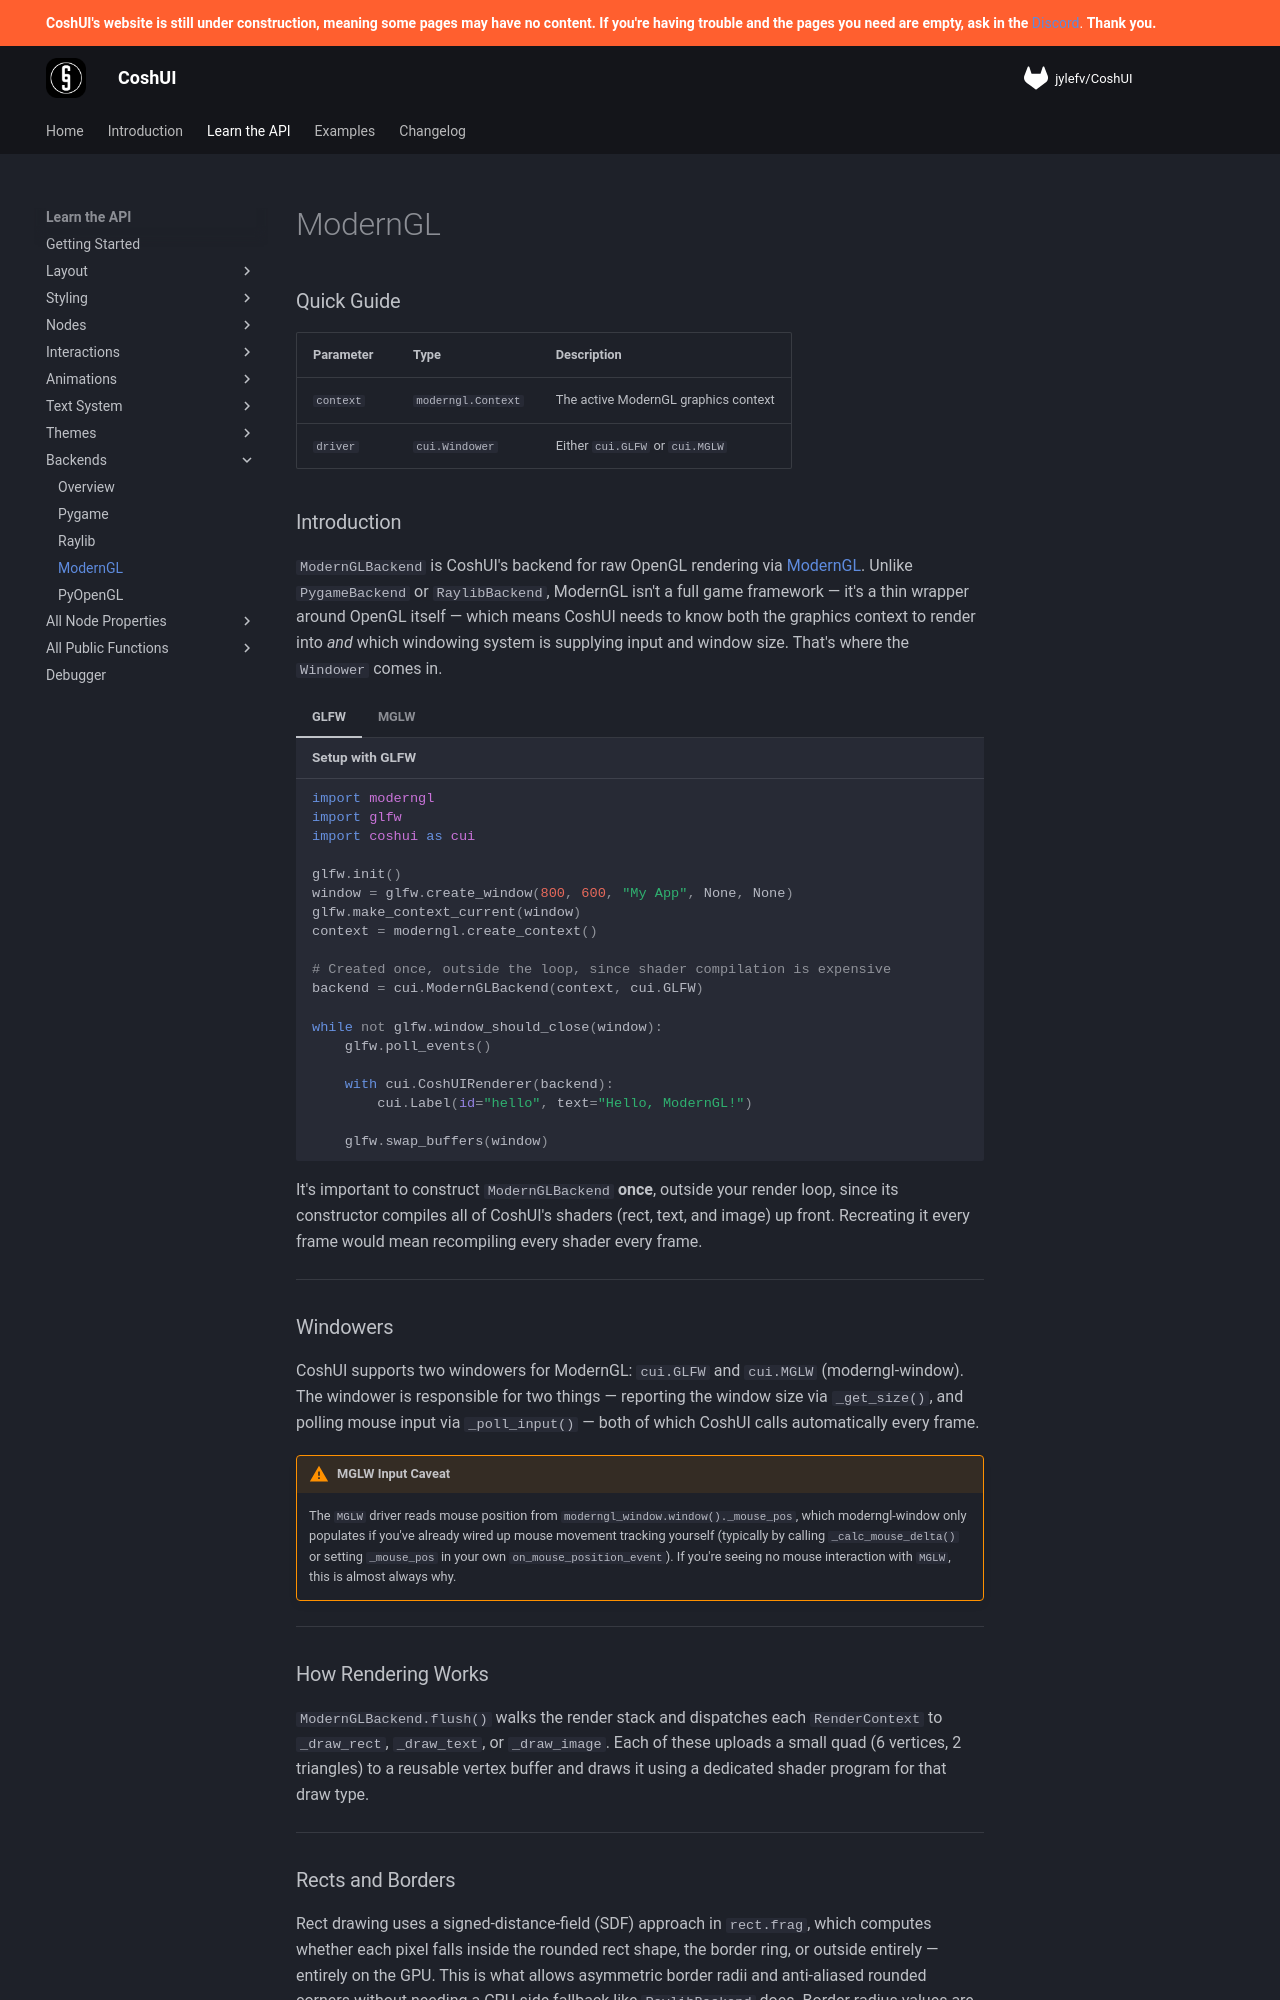

repository: Terrarizer03/coshui-docs · page: learn-the-api/backends/moderngl/index.html · generator: mkdocs

# ModernGL

### Quick Guide

| Parameter | Type | Description |
| :--- | :--- | :--- |
| `context` | `moderngl.Context` | The active ModernGL graphics context |
| `driver` | `cui.Windower` | Either `cui.GLFW` or `cui.MGLW` |

### Introduction

`ModernGLBackend` is CoshUI's backend for raw OpenGL rendering via [ModernGL](https://github.com/moderngl/moderngl). Unlike `PygameBackend` or `RaylibBackend`, ModernGL isn't a full game framework — it's a thin wrapper around OpenGL itself — which means CoshUI needs to know both the graphics context to render into *and* which windowing system is supplying input and window size. That's where the `Windower` comes in.

=== "GLFW"

    ```python title="Setup with GLFW"
    import moderngl
    import glfw
    import coshui as cui

    glfw.init()
    window = glfw.create_window(800, 600, "My App", None, None)
    glfw.make_context_current(window)
    context = moderngl.create_context()

    # Created once, outside the loop, since shader compilation is expensive
    backend = cui.ModernGLBackend(context, cui.GLFW)

    while not glfw.window_should_close(window):
        glfw.poll_events()

        with cui.CoshUIRenderer(backend):
            cui.Label(id="hello", text="Hello, ModernGL!")

        glfw.swap_buffers(window)
    ```

=== "MGLW"

    ```python title="Setup with moderngl-window"
    ...

    def __init__(self):
        ...
        
        self.coshui_backend = cui.ModernGLBackend(self.ctx, cui.MGLW)

    def on_render(self, time, frametime):
        ...

        with cui.CoshUIRenderer(self.coshui_backend):
            cui.Label(id="hello", text="Hello, ModernGL!")
    ```

It's important to construct `ModernGLBackend` **once**, outside your render loop, since its constructor compiles all of CoshUI's shaders (rect, text, and image) up front. Recreating it every frame would mean recompiling every shader every frame.

---

### Windowers

CoshUI supports two windowers for ModernGL: `cui.GLFW` and `cui.MGLW` (moderngl-window). The windower is responsible for two things — reporting the window size via `_get_size()`, and polling mouse input via `_poll_input()` — both of which CoshUI calls automatically every frame.

!!! warning "MGLW Input Caveat"
    The `MGLW` driver reads mouse position from `moderngl_window.window()._mouse_pos`, which moderngl-window only populates if you've already wired up mouse movement tracking yourself (typically by calling `_calc_mouse_delta()` or setting `_mouse_pos` in your own `on_mouse_position_event`). If you're seeing no mouse interaction with `MGLW`, this is almost always why.

---

### How Rendering Works

`ModernGLBackend.flush()` walks the render stack and dispatches each `RenderContext` to `_draw_rect`, `_draw_text`, or `_draw_image`. Each of these uploads a small quad (6 vertices, 2 triangles) to a reusable vertex buffer and draws it using a dedicated shader program for that draw type.

---
